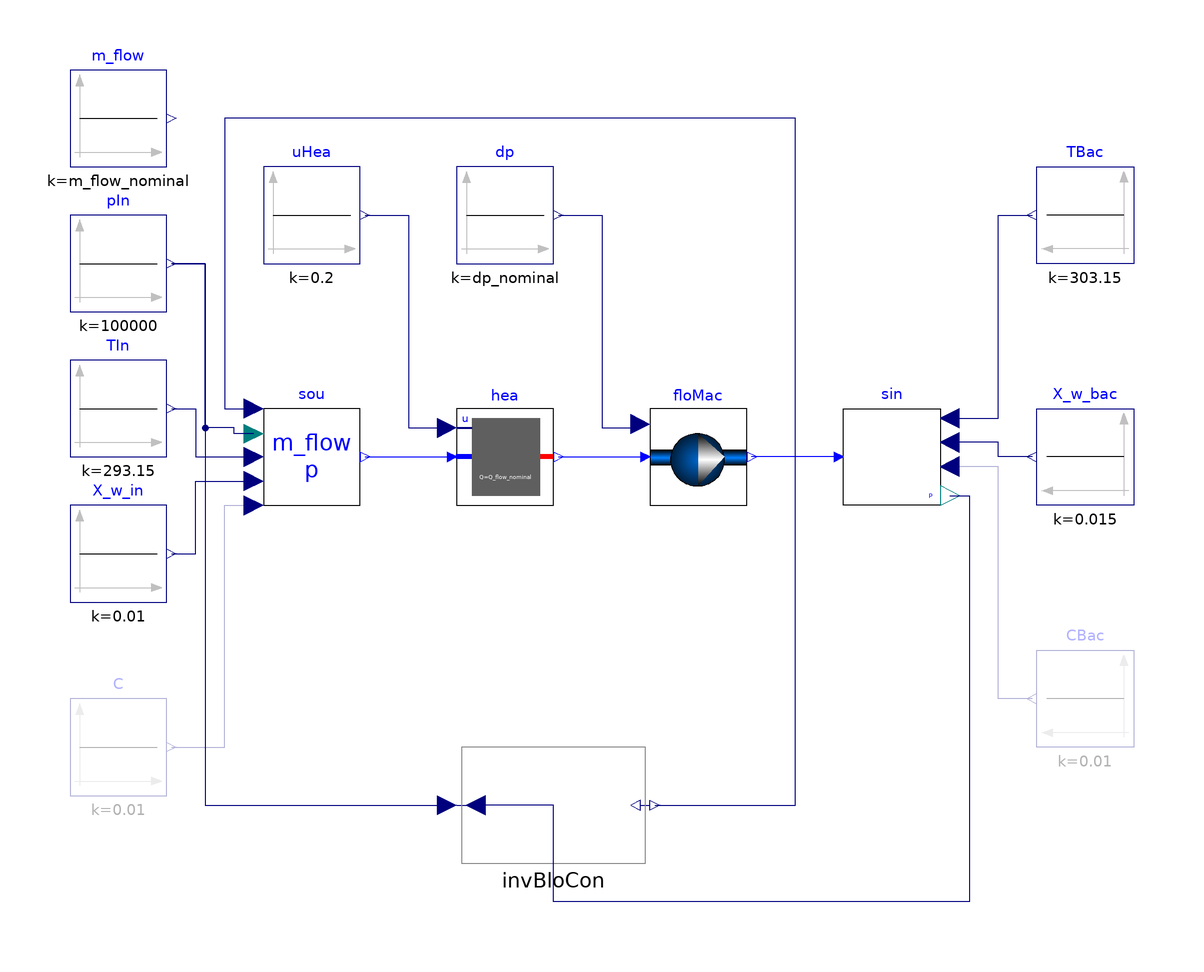

Above is the diagram view of the following Modelica model: its components placed by their Placement annotations and its connect equations drawn as lines.

model HeaterFanPressureDriven
  "Heater and fan in series, model configured to allow flow reversal and pressure driven flow rate"
  extends Modelica.Icons.Example;
  package Medium = BrineGrid.Media.Air "Medium model";

  parameter Modelica.SIunits.MassFlowRate m_flow_nominal=Q_flow_nominal/1000/10
    "Nominal mass flow rate";
  parameter Modelica.SIunits.PressureDifference dp_nominal(displayUnit="Pa")=2000
    "Pressure";
  parameter Modelica.SIunits.HeatFlowRate Q_flow_nominal = 1000
    "Heat flow rate at u=1, positive for heating";

  constant Boolean use_p_in = true
    "Set to true, as this model computes the mass flow rate based on the pressure drop"
    annotation(Evaluate=true);

  ExportContainers.Examples.FMUs.Fan floMac(
    m_flow_nominal=m_flow_nominal,
    dp_nominal=dp_nominal,
    use_p_in=use_p_in) "Flow machine with pressure raise as an input"
    annotation (Placement(transformation(extent={{20,-10},{40,10}})));

  ExportContainers.Examples.FMUs.HeaterCooler_u hea(
    m_flow_nominal=m_flow_nominal,
    dp_nominal=dp_nominal,
    Q_flow_nominal=Q_flow_nominal,
    use_p_in=use_p_in) "Heater"
    annotation (Placement(transformation(extent={{-20,-10},{0,10}})));

  Modelica.Blocks.Sources.Constant dp(k=dp_nominal) "Pressure raise of fan"
    annotation (Placement(transformation(extent={{-20,40},{0,60}})));

  Modelica.Blocks.Sources.Constant uHea(k=0.2) "Control signal for heater"
    annotation (Placement(transformation(extent={{-60,40},{-40,60}})));

  Source_T sou(redeclare package Medium = Medium, use_p_in=use_p_in)
    "Source for mass flow rate and pressure"
    annotation (Placement(transformation(extent={{-60,-10},{-40,10}})));

  Sink_T sin(redeclare package Medium = Medium, use_p_in=use_p_in)
    "Sink for flow rate, and source for backflow properties"
    annotation (Placement(transformation(extent={{80,-10},{60,10}})));

  Modelica.Blocks.Sources.Constant m_flow(k=m_flow_nominal) "Mass flow rate"
    annotation (Placement(transformation(extent={{-100,60},{-80,80}})));

  Modelica.Blocks.Sources.Constant pIn(k=100000) "Inlet pressure"
    annotation (Placement(transformation(extent={{-100,30},{-80,50}})));

  Modelica.Blocks.Sources.Constant TIn(k=293.15) "Inlet temperature"
    annotation (Placement(transformation(extent={{-100,0},{-80,20}})));

  Modelica.Blocks.Sources.Constant X_w_in(k=0.01) "Inlet mass fraction"
    annotation (Placement(transformation(extent={{-100,-30},{-80,-10}})));

  Modelica.Blocks.Sources.Constant TBac(k=303.15)
    "Temperature of backward flow"
    annotation (Placement(transformation(extent={{120,40},{100,60}})));

  Modelica.Blocks.Sources.Constant X_w_bac(k=0.015)
    "Moisture mass fraction for back flow"
    annotation (Placement(transformation(extent={{120,-10},{100,10}})));

  Modelica.Blocks.Sources.Constant CBac[Medium.nC](each k=0.01) if
     Medium.nC > 0 "Trace substances for back flow"
    annotation (Placement(transformation(extent={{120,-60},{100,-40}})));

  Modelica.Blocks.Sources.Constant C[Medium.nC](each k=0.01) if
     Medium.nC > 0 "Trace substances for forward flow"
    annotation (Placement(transformation(extent={{-100,-70},{-80,-50}})));
  Modelica.Blocks.Math.InverseBlockConstraints invBloCon
    "Block to set up residual function for nonlinear system of equation for pressure drop and mass flow rate"
    annotation (Placement(transformation(extent={{-20,-84},{20,-60}})));
equation
  connect(uHea.y, hea.u) annotation (Line(
      points={{-39,50},{-30,50},{-30,6},{-22,6}},
      color={0,0,127},
      smooth=Smooth.None));
  connect(dp.y, floMac.dp_in) annotation (Line(
      points={{1,50},{10,50},{10,6},{18,6},{18,6.8}},
      color={0,0,127},
      smooth=Smooth.None));
  connect(sou.outlet, hea.inlet) annotation (Line(
      points={{-39,0},{-21,0}},
      color={0,0,255},
      smooth=Smooth.None));
  connect(hea.outlet, floMac.inlet) annotation (Line(
      points={{1,0},{19,0}},
      color={0,0,255},
      smooth=Smooth.None));
  connect(sin.inlet, floMac.outlet) annotation (Line(
      points={{59,0},{41,0}},
      color={0,0,255},
      smooth=Smooth.None));
  connect(sin.T_in, TBac.y) annotation (Line(
      points={{82,8},{92,8},{92,50},{99,50}},
      color={0,0,127},
      smooth=Smooth.None));
  connect(CBac.y, sin.C_in) annotation (Line(
      points={{99,-50},{92,-50},{92,-2},{82,-2}},
      color={0,0,127},
      smooth=Smooth.None));
  connect(sou.p_in, pIn.y) annotation (Line(
      points={{-62,4.8},{-66,4.8},{-66,6},{-72,6},{-72,40},{-79,40}},
      color={0,0,127},
      smooth=Smooth.None));
  connect(TIn.y, sou.T_in) annotation (Line(
      points={{-79,10},{-74,10},{-74,0},{-62,0}},
      color={0,0,127},
      smooth=Smooth.None));
  connect(C.y, sou.C_in) annotation (Line(
      points={{-79,-60},{-68,-60},{-68,-10},{-62,-10}},
      color={0,0,127},
      smooth=Smooth.None));
  connect(pIn.y, invBloCon.u1) annotation (Line(
      points={{-79,40},{-72,40},{-72,-72},{-22,-72}},
      color={0,0,127},
      smooth=Smooth.None));
  connect(sin.p, invBloCon.u2) annotation (Line(
      points={{82,-8},{86,-8},{86,-92},{0,-92},{0,-72},{-16,-72}},
      color={0,0,127},
      smooth=Smooth.None));
  connect(invBloCon.y1, sou.m_flow_in) annotation (Line(
      points={{21,-72},{50,-72},{50,70},{-68,70},{-68,10},{-62,10}},
      color={0,0,127},
      smooth=Smooth.None));
  connect(X_w_in.y, sou.X_w_in) annotation (Line(
      points={{-79,-20},{-74,-20},{-74,-5},{-62,-5}},
      color={0,0,127},
      smooth=Smooth.None));
  connect(X_w_bac.y, sin.X_w_in) annotation (Line(
      points={{99,0},{92,0},{92,3},{82,3}},
      color={0,0,127},
      smooth=Smooth.None));
  annotation (Diagram(coordinateSystem(preserveAspectRatio=false, extent={{-120,
            -100},{140,100}}), graphics), Documentation(info="<html>
<p>
This example demonstrates how to configure a model with a heater
and a fan that causes a pressure rise in the air stream.
The fan increases the pressure of the medium,
and it also computes how much power is needed for this pressure rise,
which is an input to the fan model.
</p>
<p>
The component <code>invBloCon</code> at the bottom of the model sets up
an equality constraint on the pressure between the sink and the source.
It also outputs a signal for the mass flow rate. Hence, this component is
used to declare how to break the algebraic loop in this signal flow diagram.
For a model with prescribed mass flow rate, see
<a href=\"modelica://BrineGrid.Fluid.FMI.Validation.HeaterFan\">
BrineGrid.Fluid.FMI.Validation.HeaterFan</a>.
</p>
<p>
For this example, the models are not exported as FMUs. However, the
thermofluid flow models are wrapped using input/output blocks.
</p>
</html>", revisions="<html>
<ul>
<li>
January 22, 2016, by Michael Wetter:<br/>
Corrected type declaration of pressure difference.
This is
for <a href=\"https://github.com/iea-annex60/modelica-annex60/issues/404\">#404</a>.
</li>
<li>
November 8, 2014, by Michael Wetter:<br/>
First implementation.
</li>
</ul>
</html>"),
__Dymola_Commands(file="modelica://BrineGrid/Resources/Scripts/Dymola/Fluid/FMI/Validation/HeaterFanPressureDriven.mos"
        "Simulate and plot"),
    experiment(StopTime=1));
end HeaterFanPressureDriven;